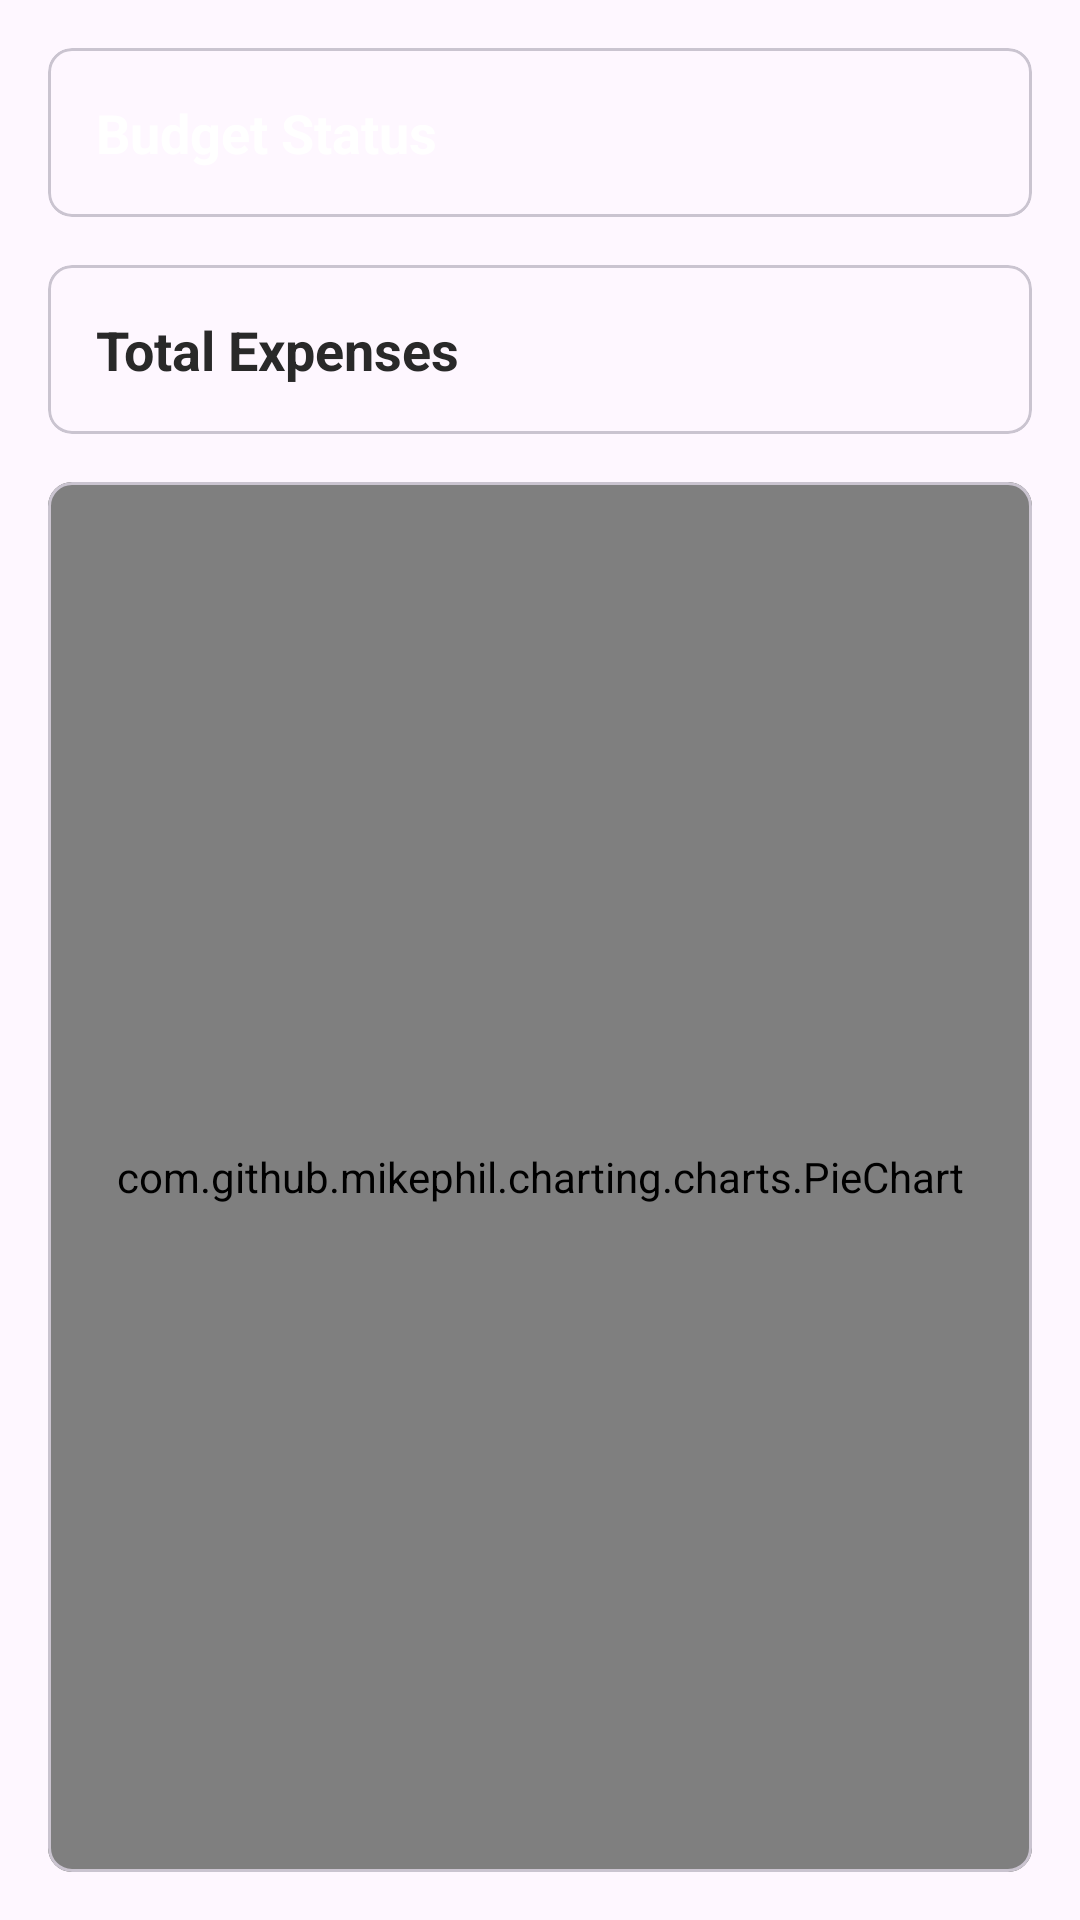

This screen was rendered from an Android layout file. Write that file and the resources it references.
<!-- AndroidManifest.xml: application theme Theme.ExpenseTracker -->
<!-- res/layout/fragment_spending_analysis.xml -->
<?xml version="1.0" encoding="utf-8"?>
<LinearLayout xmlns:android="http://schemas.android.com/apk/res/android"
    xmlns:app="http://schemas.android.com/apk/res-auto"
    android:layout_width="match_parent"
    android:layout_height="match_parent"
    android:orientation="vertical"
    android:padding="16dp">

    <com.google.android.material.card.MaterialCardView
        android:id="@+id/budgetCard"
        android:layout_width="match_parent"
        android:layout_height="wrap_content"
        android:layout_marginBottom="16dp"
        app:cardCornerRadius="8dp">

        <LinearLayout
            android:layout_width="match_parent"
            android:layout_height="wrap_content"
            android:orientation="vertical"
            android:padding="16dp">

            <com.google.android.material.textview.MaterialTextView
                android:id="@+id/budgetStatus"
                android:layout_width="match_parent"
                android:layout_height="wrap_content"
                android:text="@string/budget_status"
                android:textColor="@color/white"
                android:textSize="18sp"
                android:textStyle="bold" />

        </LinearLayout>

    </com.google.android.material.card.MaterialCardView>

    <com.google.android.material.card.MaterialCardView
        android:layout_width="match_parent"
        android:layout_height="wrap_content"
        android:layout_marginBottom="16dp"
        app:cardCornerRadius="8dp">

        <LinearLayout
            android:layout_width="match_parent"
            android:layout_height="wrap_content"
            android:orientation="vertical"
            android:padding="16dp">

            <com.google.android.material.textview.MaterialTextView
                android:id="@+id/totalExpense"
                android:layout_width="match_parent"
                android:layout_height="wrap_content"
                android:text="@string/total_expenses"
                android:textSize="18sp"
                android:textStyle="bold" />

        </LinearLayout>

    </com.google.android.material.card.MaterialCardView>

    <com.google.android.material.card.MaterialCardView
        android:layout_width="match_parent"
        android:layout_height="0dp"
        android:layout_weight="1"
        app:cardCornerRadius="8dp">

        <com.github.mikephil.charting.charts.PieChart
            android:id="@+id/pieChart"
            android:layout_width="match_parent"
            android:layout_height="match_parent"
            android:padding="16dp" />

    </com.google.android.material.card.MaterialCardView>

</LinearLayout>
<!-- resources referenced by this layout -->
<resources>
  <color name="white">#FFFFFFFF</color>
  <string name="budget_status">Budget Status</string>
  <string name="total_expenses">Total Expenses</string>
  <style name="Theme.ExpenseTracker" parent="Base.Theme.ExpenseTracker" />
  <style name="Base.Theme.ExpenseTracker" parent="Theme.Material3.DayNight.NoActionBar">
          <item name="colorPrimary">@color/colorPrimary</item>
          <item name="colorPrimaryDark">@color/colorPrimaryDark</item>
          <item name="colorAccent">@color/colorAccent</item>
          <item name="android:textColor">@color/textMain</item>
          <item name="colorControlActivated">@color/green</item>
      </style>
  <color name="colorPrimary">#6200EE</color>
  <color name="colorPrimaryDark">#3700B3</color>
  <color name="colorAccent">#03DAC5</color>
  <color name="textMain">#292929</color>
  <color name="green">#43A047</color>
</resources>
